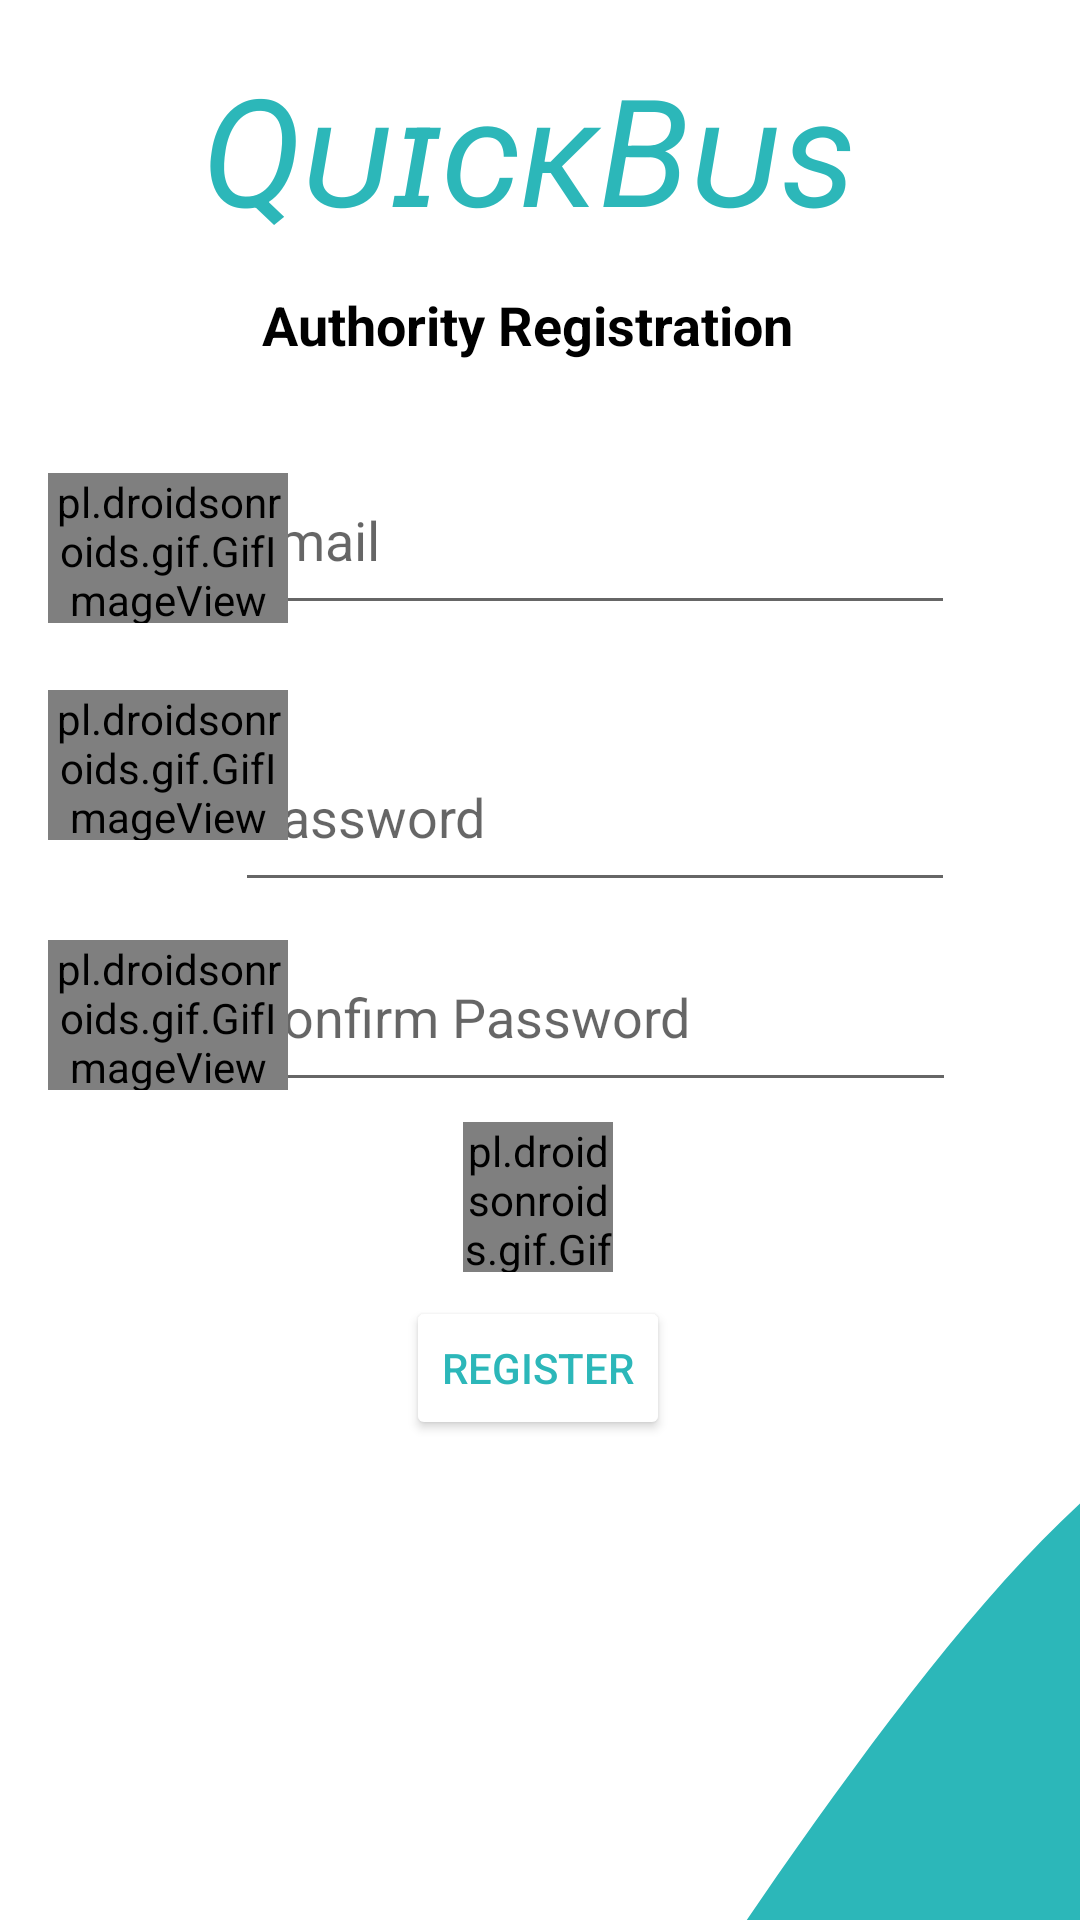

This screen was rendered from an Android layout file. Write that file and the resources it references.
<!-- AndroidManifest.xml: application theme Theme.LNCTBusHelp -->
<!-- res/layout/activity_register.xml -->
<?xml version="1.0" encoding="utf-8"?>
<androidx.constraintlayout.widget.ConstraintLayout xmlns:android="http://schemas.android.com/apk/res/android"
    xmlns:app="http://schemas.android.com/apk/res-auto"
    xmlns:tools="http://schemas.android.com/tools"
    android:layout_width="match_parent"
    android:layout_height="match_parent"
    android:background="@drawable/wave_1"
    tools:context=".Register">

    <EditText
        android:id="@+id/editTextTextEmailAddress2"
        android:layout_width="240dp"
        android:layout_height="60dp"
        android:ems="10"
        android:hint="Email"
        android:inputType="textEmailAddress"
        app:layout_constraintBottom_toBottomOf="parent"
        app:layout_constraintEnd_toEndOf="parent"
        app:layout_constraintHorizontal_bias="0.654"
        app:layout_constraintStart_toStartOf="parent"
        app:layout_constraintTop_toTopOf="parent"
        app:layout_constraintVertical_bias="0.256" />

    <EditText
        android:id="@+id/editTextTextPassword2"
        android:layout_width="240dp"
        android:layout_height="60dp"
        android:layout_marginTop="24dp"
        android:ems="10"

        android:hint="Password"
        android:inputType="textPassword"
        app:layout_constraintBottom_toBottomOf="parent"
        app:layout_constraintEnd_toEndOf="parent"
        app:layout_constraintHorizontal_bias="0.654"
        app:layout_constraintStart_toStartOf="parent"
        app:layout_constraintTop_toBottomOf="@+id/editTextTextEmailAddress2"
        app:layout_constraintVertical_bias="0.024" />

    <EditText
        android:id="@+id/editTextTextPassword3"
        android:layout_width="240dp"
        android:layout_height="60dp"
        android:layout_marginBottom="300dp"
        android:layout_marginTop="24dp"
        android:ems="10"
        android:hint="Confirm Password"
        android:inputType="textPassword"
        app:layout_constraintBottom_toBottomOf="parent"
        app:layout_constraintEnd_toEndOf="parent"
        app:layout_constraintHorizontal_bias="0.656"
        app:layout_constraintStart_toStartOf="parent"
        app:layout_constraintTop_toBottomOf="@+id/editTextTextPassword2"
        app:layout_constraintVertical_bias="0.392" />

    <Button
        android:id="@+id/button6"
        android:layout_width="wrap_content"
        android:layout_height="wrap_content"
        android:layout_marginBottom="160dp"

        android:backgroundTint="@color/white"
        android:text="Register"
        android:textColor="@color/cyan"
        app:layout_constraintBottom_toBottomOf="parent"
        app:layout_constraintEnd_toEndOf="parent"
        app:layout_constraintHorizontal_bias="0.498"
        app:layout_constraintStart_toStartOf="parent"></Button>

    <pl.droidsonroids.gif.GifImageView
        android:id="@+id/imageView"
        android:layout_width="50dp"
        android:layout_height="50dp"
        android:layout_marginBottom="216dp"
        android:src="@drawable/regis_icon_ani"
        app:layout_constraintBottom_toBottomOf="parent"
        app:layout_constraintEnd_toEndOf="parent"
        app:layout_constraintHorizontal_bias="0.498"
        app:layout_constraintStart_toStartOf="parent"
         />

    <pl.droidsonroids.gif.GifImageView
        android:id="@+id/imageView2"
        android:layout_width="80dp"
        android:layout_height="50dp"
        android:src="@drawable/email_icon_ani"
        app:layout_constraintBottom_toBottomOf="parent"
        app:layout_constraintEnd_toEndOf="parent"
        app:layout_constraintHorizontal_bias="0.057"
        app:layout_constraintStart_toStartOf="parent"
        app:layout_constraintTop_toTopOf="parent"
        app:layout_constraintVertical_bias="0.267"
        app:srcCompat="@drawable/email_icon_animated" />

    <pl.droidsonroids.gif.GifImageView
        android:id="@+id/imageView3"
        android:layout_width="80dp"
        android:layout_height="50dp"
        android:src="@drawable/password_icon_anim"
        app:layout_constraintBottom_toBottomOf="parent"
        app:layout_constraintEnd_toEndOf="parent"
        app:layout_constraintHorizontal_bias="0.057"
        app:layout_constraintStart_toStartOf="parent"
        app:layout_constraintTop_toTopOf="parent"
        app:layout_constraintVertical_bias="0.39"
        app:srcCompat="@drawable/password_icon_animated" />

    <pl.droidsonroids.gif.GifImageView
        android:id="@+id/imageView4"
        android:layout_width="80dp"
        android:layout_height="50dp"
        android:src="@drawable/verified_icon_ani"
        app:layout_constraintBottom_toBottomOf="parent"
        app:layout_constraintEnd_toEndOf="parent"
        app:layout_constraintHorizontal_bias="0.057"
        app:layout_constraintStart_toStartOf="parent"
        app:layout_constraintTop_toTopOf="parent"
        app:layout_constraintVertical_bias="0.531"
        app:srcCompat="@drawable/confirm_pass_icon_animated" />

    <TextView
        android:id="@+id/textView2"
        android:layout_width="wrap_content"
        android:layout_height="wrap_content"
        android:layout_marginTop="16dp"
        android:text="QᴜɪᴄᴋBᴜꜱ"
        android:textColor="@color/cyan"
        android:textSize="50dp"
        android:textStyle="italic"

        app:layout_constraintEnd_toEndOf="parent"
        app:layout_constraintHorizontal_bias="0.475"
        app:layout_constraintStart_toStartOf="parent"
        app:layout_constraintTop_toTopOf="parent" />

    <TextView
        android:id="@+id/textView3"
        android:layout_width="wrap_content"
        android:layout_height="wrap_content"
        android:layout_marginTop="96dp"
        android:text="Authority Registration"
        android:textColor="@color/black"
        android:textSize="18dp"
        android:textStyle="bold"
        app:layout_constraintEnd_toEndOf="parent"
        app:layout_constraintHorizontal_bias="0.478"
        app:layout_constraintStart_toStartOf="parent"
        app:layout_constraintTop_toTopOf="parent" />

</androidx.constraintlayout.widget.ConstraintLayout>
<!-- resources referenced by this layout -->
<resources>
  <color name="black">#FF000000</color>
  <color name="cyan">#2cb7b9</color>
  <color name="white">#FFFFFFFF</color>
  <!-- drawable wave_1 (drawable) -->
  <vector xmlns:android="http://schemas.android.com/apk/res/android"
      android:width="1000dp"
      android:height="270dp"
      android:viewportWidth="500"
      android:viewportHeight="136.5">
    <path
        android:pathData="M0,224L60,208C120,192 240,160 360,133.3C480,107 600,85 720,106.7C840,128 960,192 1080,213.3C1200,235 1320,213 1380,202.7L1440,192L1440,320L1380,320C1320,320 1200,320 1080,320C960,320 840,320 720,320C600,320 480,320 360,320C240,320 120,320 60,320L0,320Z"
        android:fillColor="#2cb7b9"/>
  </vector>
  <style name="Theme.LNCTBusHelp" parent="Theme.MaterialComponents.DayNight.DarkActionBar">
          
          <item name="colorPrimary">@color/purple_500</item>
          <item name="colorPrimaryVariant">@color/purple_700</item>
          <item name="colorOnPrimary">@color/white</item>
          
          <item name="colorSecondary">@color/teal_200</item>
          <item name="colorSecondaryVariant">@color/teal_700</item>
          <item name="colorOnSecondary">@color/black</item>
          
          <item name="android:statusBarColor" tools:targetApi="l">?attr/colorPrimaryVariant</item>
          
      </style>
  <color name="purple_500">#FF6200EE</color>
  <color name="purple_700">#FF3700B3</color>
  <color name="teal_200">#FF03DAC5</color>
  <color name="teal_700">#FF018786</color>
</resources>
